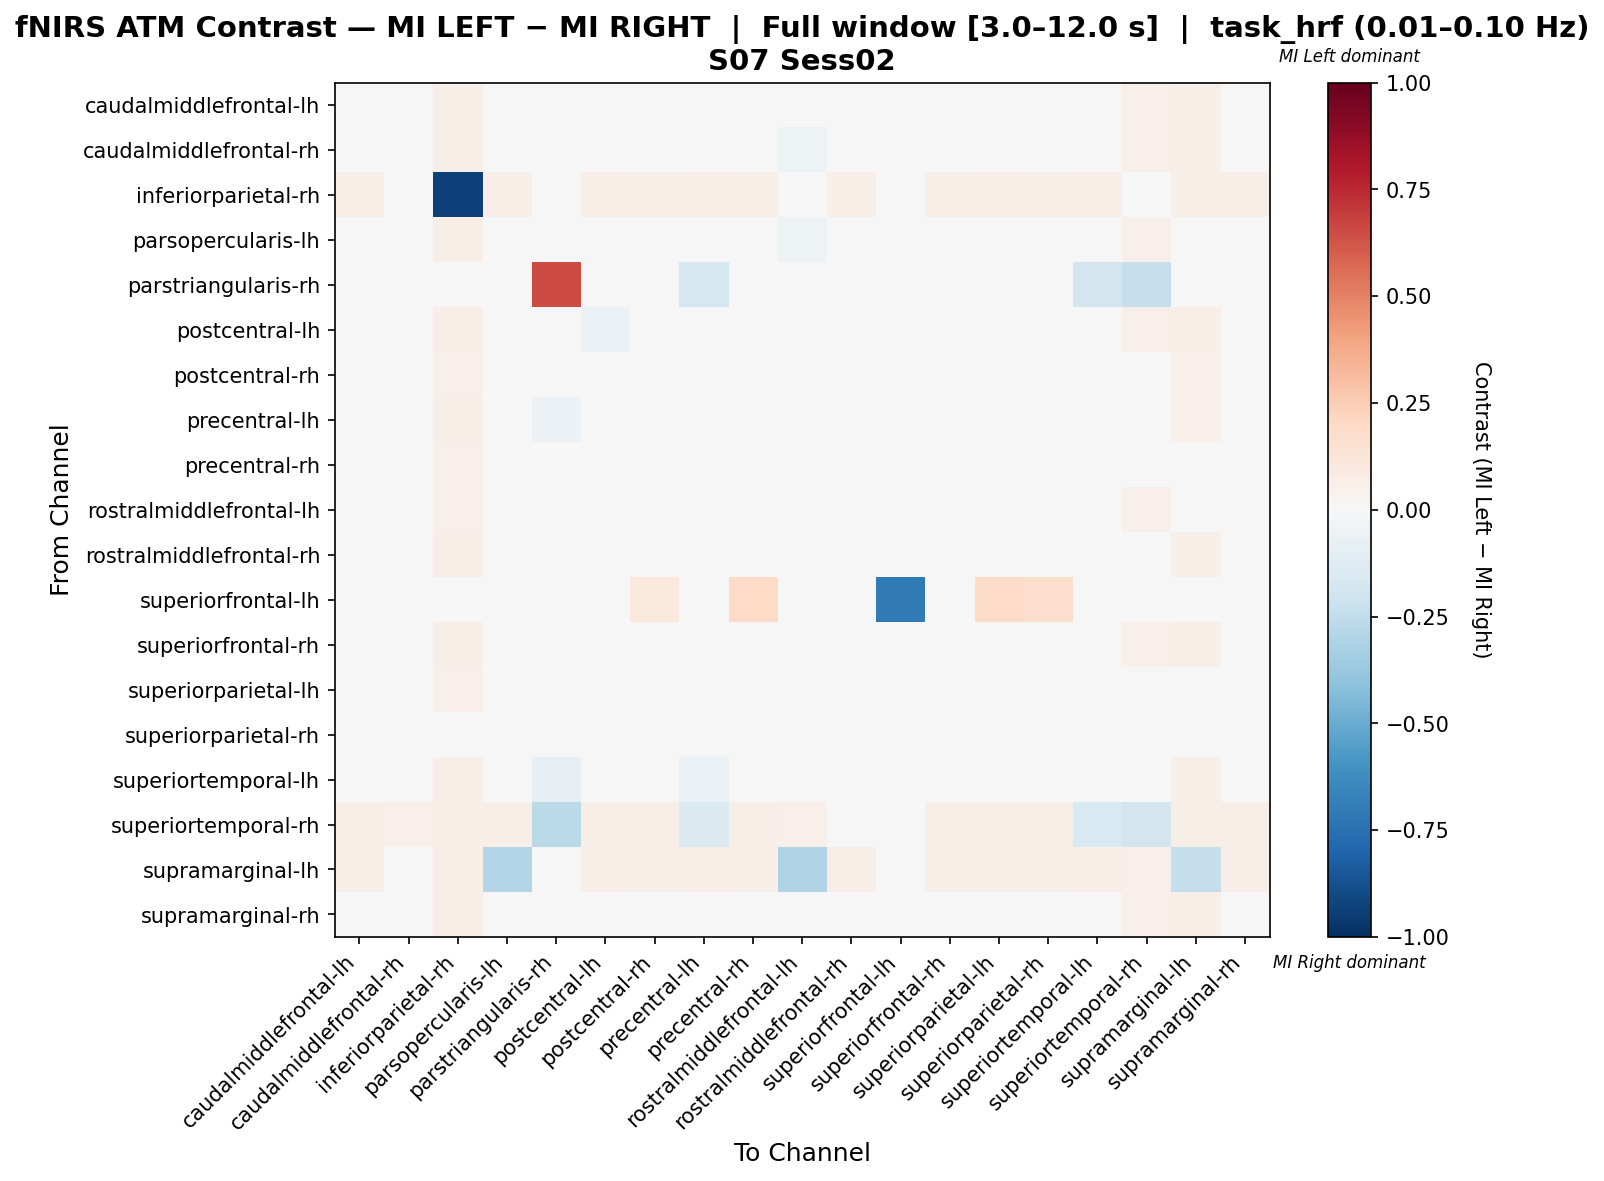

The data file committed next to this chart (first rows):
, caudalmiddlefrontal-lh, caudalmiddlefrontal-rh, inferiorparietal-rh, parsopercularis-lh, parstriangularis-rh, postcentral-lh, postcentral-rh, precentral-lh, precentral-rh, rostralmiddlefrontal-lh, rostralmiddlefrontal-rh, superiorfrontal-lh, superiorfrontal-rh, superiorparietal-lh, superiorparietal-rh, superiortemporal-lh, superiortemporal-rh, supramarginal-lh, supramarginal-rh
caudalmiddlefrontal-lh, -0.01259, -0.02319, 0.06157, -0.006243, 0.0, -0.0147, -0.0147, -0.0147, -0.01046, -0.02532, -0.004111, 0.0, -0.0147, -0.0147, -0.0147, 0.0001259, 0.05308, 0.05732, -0.001988
caudalmiddlefrontal-rh, -0.003824, -0.03529, 0.06158, -0.00422, 0.0, -0.01185, -0.008354, -0.01185, -0.01884, -0.05214, -0.0003273, 0.0, -0.01185, -0.01185, -0.01185, 0.01016, 0.05172, 0.05665, 0.002136
inferiorparietal-rh, 0.05545, 0.0478, -0.935, 0.05545, 0.0, 0.06692, 0.05927, 0.06501, 0.05545, 0.0478, 0.0631, 0.0, 0.05545, 0.0631, 0.06119, 0.0631, 0.04971, 0.06119, 0.06501
parsopercularis-lh, -0.004716, -0.0161, 0.05653, -0.0349, 0.0, -0.004402, -0.006351, -0.004402, -0.01025, -0.05163, -0.004402, 0.0, -0.01025, -0.004402, -0.006351, 0.02389, 0.05068, 0.03144, -0.004402
parstriangularis-rh, 0.0, 0.0, 0.0, 0.0, 0.6484, 0.0, 0.0, -0.1797, 0.0, 0.0, -0.04688, 0.0, 0.0, 0.0, 0.0, -0.1875, -0.2344, 0.0, 0.0
postcentral-lh, -0.001631, -0.01892, 0.06358, 0.001564, 0.0, -0.05524, -0.007362, -0.01117, -0.01122, -0.0349, 0.0009542, 0.0, -0.03039, -0.01629, -0.01502, 0.01693, 0.0501, 0.05973, 0.009271
postcentral-rh, -0.01488, -0.02962, 0.05435, -0.01282, 0.0, -0.02249, -0.000631, -0.01525, 0.003114, -0.03336, -0.01113, 0.02174, -0.02612, -0.0007531, -0.0007531, 0.0001018, 0.0471, 0.05072, -0.009323
precentral-lh, 0.003902, -0.01103, 0.05644, 0.004763, -0.06037, -0.003027, 0.00661, -0.03522, 0.005708, 0.004888, -0.008318, 0.007055, -0.01185, 0.004888, 0.02252, -0.03719, -0.01451, 0.05291, 0.01182
precentral-rh, -0.01513, -0.04346, 0.05027, -0.01698, 0.0, -0.02214, -0.002392, -0.01496, 0.006699, -0.04705, -0.01513, 0.0395, -0.02394, 0.01377, 0.01197, -0.000996, 0.04309, 0.04668, -0.009801
rostralmiddlefrontal-lh, 0.001957, -0.03312, 0.05353, -0.0267, 0.0, -0.02383, -0.006639, 0.01046, -0.0181, -0.03044, -0.0009081, 0.0, -0.02383, -0.0181, 0.01046, 0.01342, 0.05353, 0.03348, 0.004823
rostralmiddlefrontal-rh, -0.00354, -0.0184, 0.06433, -0.00354, -0.0212, -0.00281, -0.006709, -0.02401, -0.01061, -0.0184, -0.01889, 0.0, -0.01061, -0.00476, -0.006709, -0.008293, 0.02948, 0.06043, 0.004257
superiorfrontal-lh, 0.0, 0.0, 0.0, 0.0, 0.0, 0.0, 0.1071, 0.03571, 0.1964, 0.0, 0.0, -0.7054, 0.0, 0.1875, 0.1786, 0.0, 0.0, 0.0, 0.0
superiorfrontal-rh, -0.0007791, -0.01507, 0.061, -0.004004, 0.0, -0.02953, -0.008534, -0.01629, -0.008534, -0.03598, -0.00409, 0.0, -0.0284, -0.0196, -0.01629, 0.01247, 0.05229, 0.05664, 0.004711
superiorparietal-lh, -0.01273, -0.02962, 0.05184, -0.01267, 0.0, -0.02985, 0.0004778, -0.02143, 0.01218, -0.03983, -0.01446, 0.03512, -0.03654, 0.005324, 0.003652, 0.002548, 0.04348, 0.04849, -0.005984
superiorparietal-rh, -0.01609, -0.03304, 0.04847, -0.01744, 0.0, -0.03222, -0.005575, -0.006106, 0.00923, -0.02065, -0.01609, 0.03231, -0.03707, 0.001971, 0.01813, -0.002101, 0.042, 0.04523, -0.01098
superiortemporal-lh, 0.004917, -0.002329, 0.06341, 0.02462, -0.08163, 0.01398, 0.00854, -0.06607, 0.004917, -0.002329, -0.008245, 0.0, 0.004917, 0.01035, 0.00854, -0.021, -0.03453, 0.05797, 0.01398
superiortemporal-rh, 0.05869, 0.05192, 0.05869, 0.05643, -0.2679, 0.05869, 0.05869, -0.1467, 0.05869, 0.05418, 0.005119, 0.0, 0.05869, 0.05869, 0.05869, -0.1556, -0.1844, 0.05869, 0.05869
supramarginal-lh, 0.05754, 0.0496, 0.06349, -0.2925, 0.0, 0.06349, 0.05952, 0.06349, 0.05556, -0.3004, 0.06349, 0.0, 0.05556, 0.06151, 0.05952, 0.06349, 0.05159, -0.2385, 0.06349
supramarginal-rh, -0.0175, -0.02524, 0.06383, -0.008842, 0.0, -0.007829, -0.01363, -0.007829, -0.0175, -0.02524, -0.007369, 0.0, -0.0175, -0.009763, -0.0117, 0.001289, 0.05029, 0.05996, -0.005434
